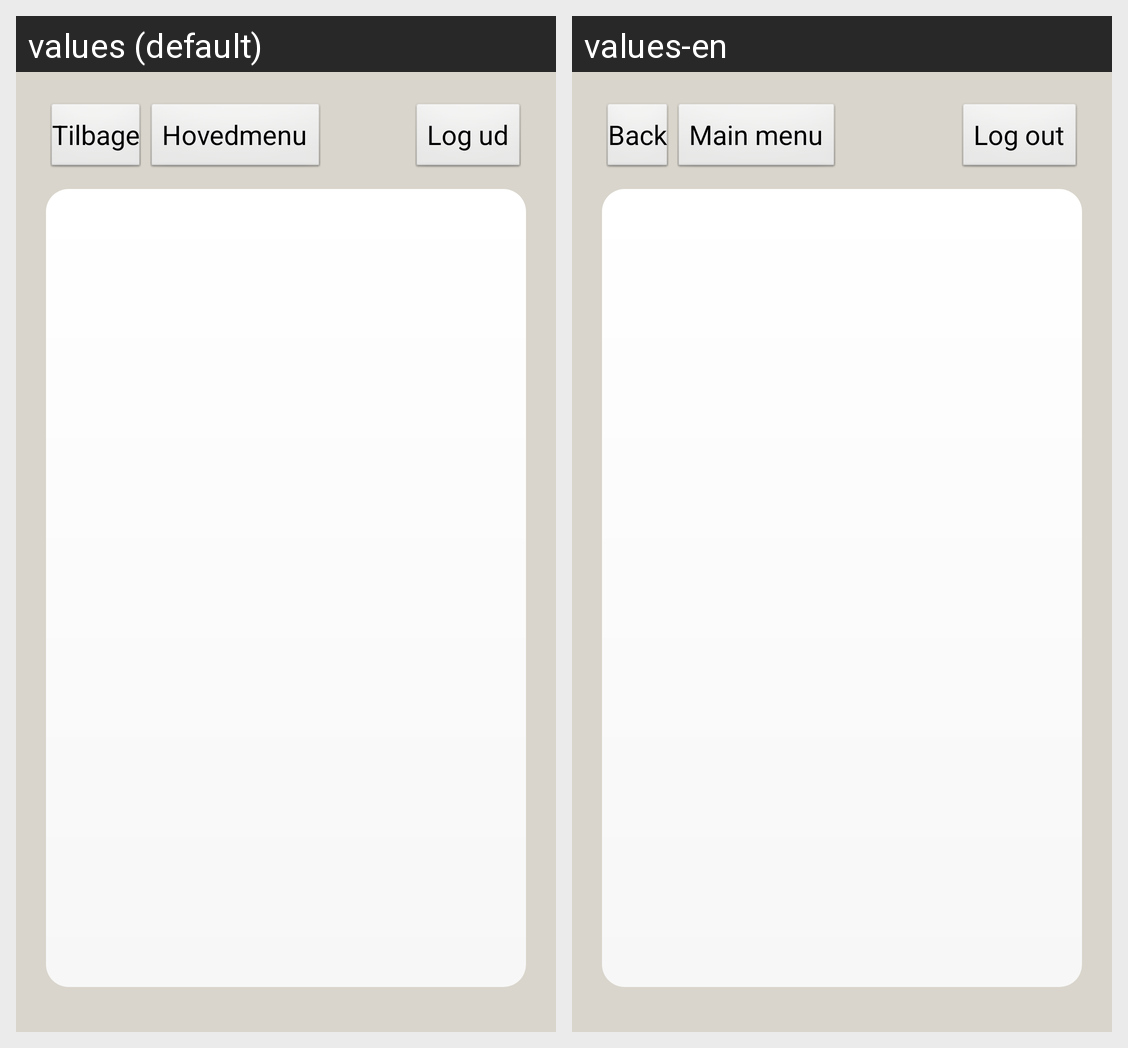

The Android screen above is rendered under two locales of the same app. Produce the string resources it draws, with the default and per-locale values.
Android screen res/layout/menunode.xml rendered under 2 locales, left to right: values (default), values-en. Device: Nexus 5 (rendered at 1080×1920; each locale shown at half size, 540×960, under a caption strip naming it); theme android:Theme.NoTitleBar.
Strings drawn on this screen, with the default value and each locale's value (text and hints the layout hard-codes, and strings that could not be matched under every locale, appear in the picture but are not listed):

top_panel_back
  values: Tilbage
  values-en: Back

top_panel_main_meni
  values: Hovedmenu
  values-en: Main menu

top_panel_log_out
  values: Log ud
  values-en: Log out
